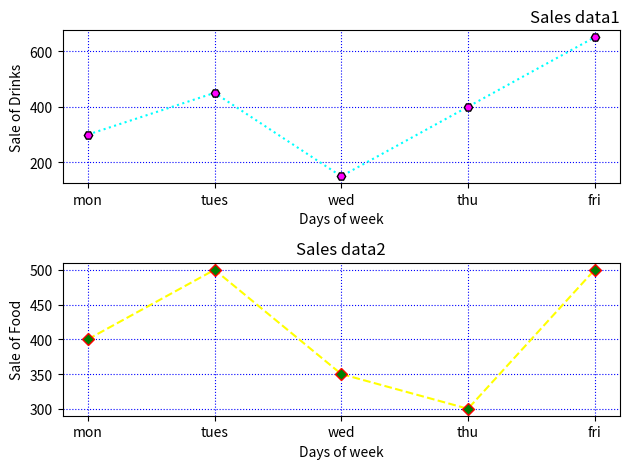

Python code for this plot:
# Subplot (sales of drinks and food)

import matplotlib.pyplot as plt

days = ["mon", "tues", "wed", "thu", "fri"]
drinks = [300, 450, 150, 400, 650]
food = [400, 500, 350, 300, 500]

plt.subplot(211)
plt.plot(days, drinks, linestyle="dotted", color="cyan", marker="H", markerfacecolor="magenta", markeredgecolor="black", label="drinks")
plt.xlabel("Days of week")
plt.ylabel("Sale of Drinks")
plt.title("Sales data1", loc="right")
plt.grid(True, linestyle="dotted", color="blue")

plt.subplot(212)
plt.plot(days, food, linestyle="dashed", color="yellow", marker="D", markerfacecolor="green", markeredgecolor="red", label="food")
plt.xlabel("Days of week")
plt.ylabel("Sale of Food")
plt.title("Sales data2", loc="center")
plt.grid(True, linestyle="dotted", color="blue")

plt.tight_layout()
plt.show()